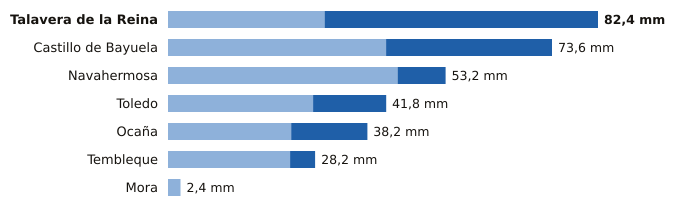

The table this chart was drawn from, first rows:
estacion, provincia, indicativo, mm_6_dias_anteriores, mm_hoy, mm_7_dias, horas_de_hoy
Talavera de la Reina, Toledo, 3365A, 30.0, 52.4, 82.4, 18
Castillo de Bayuela, Toledo, 3362Y, 41.8, 31.8, 73.6, 16
Navahermosa, Toledo, 3305Y, 44.0, 9.2, 53.2, 15
Toledo, Toledo, 3260B, 27.8, 14.0, 41.8, 18
Ocaña, Toledo, 3099Y, 23.6, 14.6, 38.2, 18
Tembleque, Toledo, 3245Y, 23.4, 4.8, 28.2, 15
Mora, Toledo, 3254Y, 2.4, 0.0, 2.4, 16
